Photos from the image-classification dataset "image" in the GitHub repository ngo345/x. Its 3 classes are: alocasia macrorrhizos, calophyllum inophyllum, tabernaemontana divaricata.

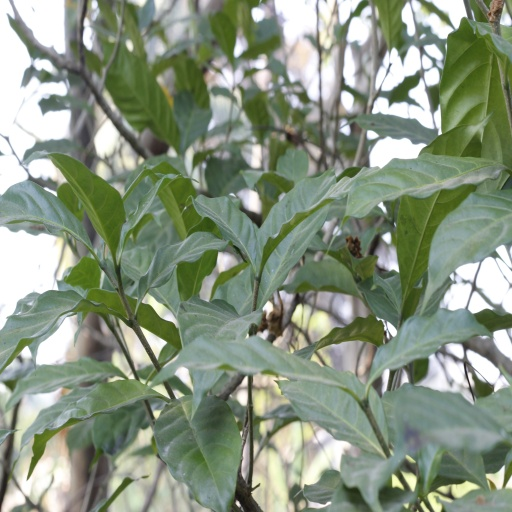
Label: tabernaemontana divaricata

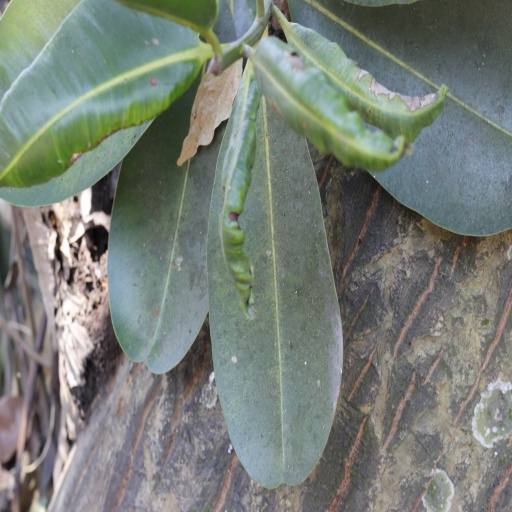
Label: calophyllum inophyllum

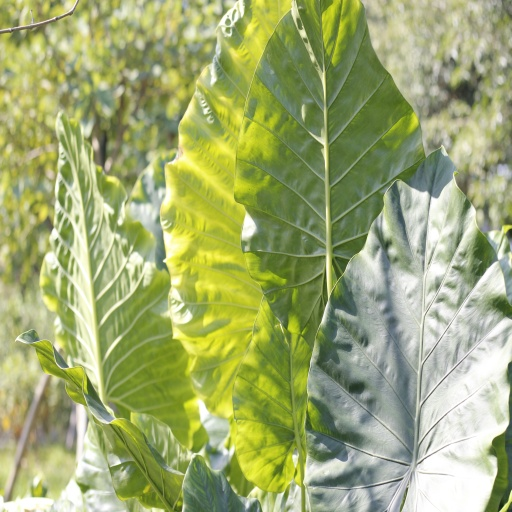
Label: alocasia macrorrhizos

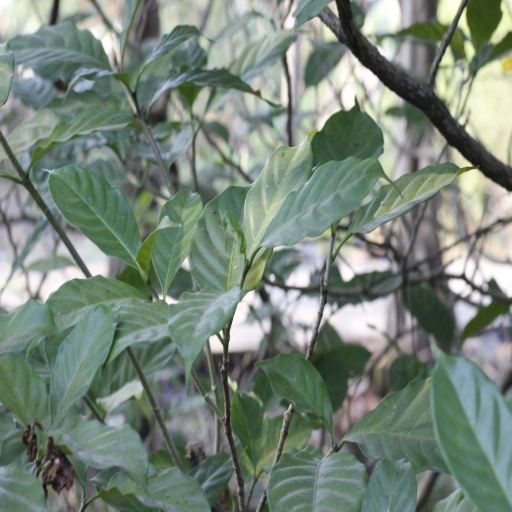
Label: tabernaemontana divaricata

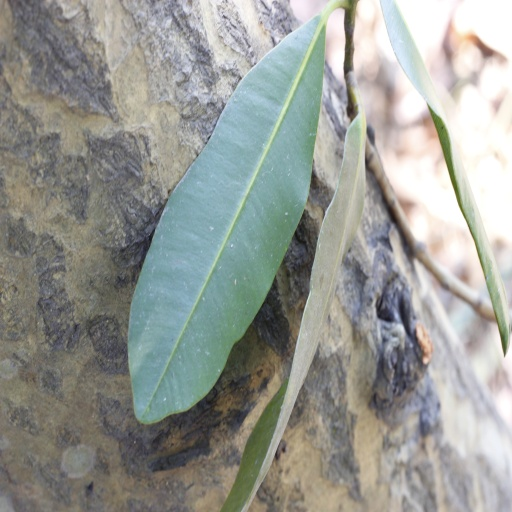
Label: calophyllum inophyllum

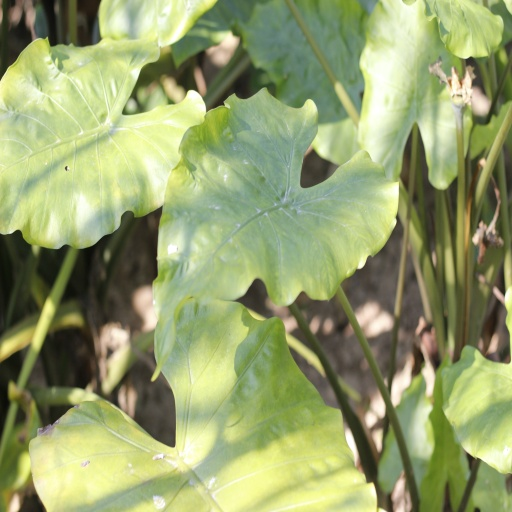
Label: alocasia macrorrhizos
